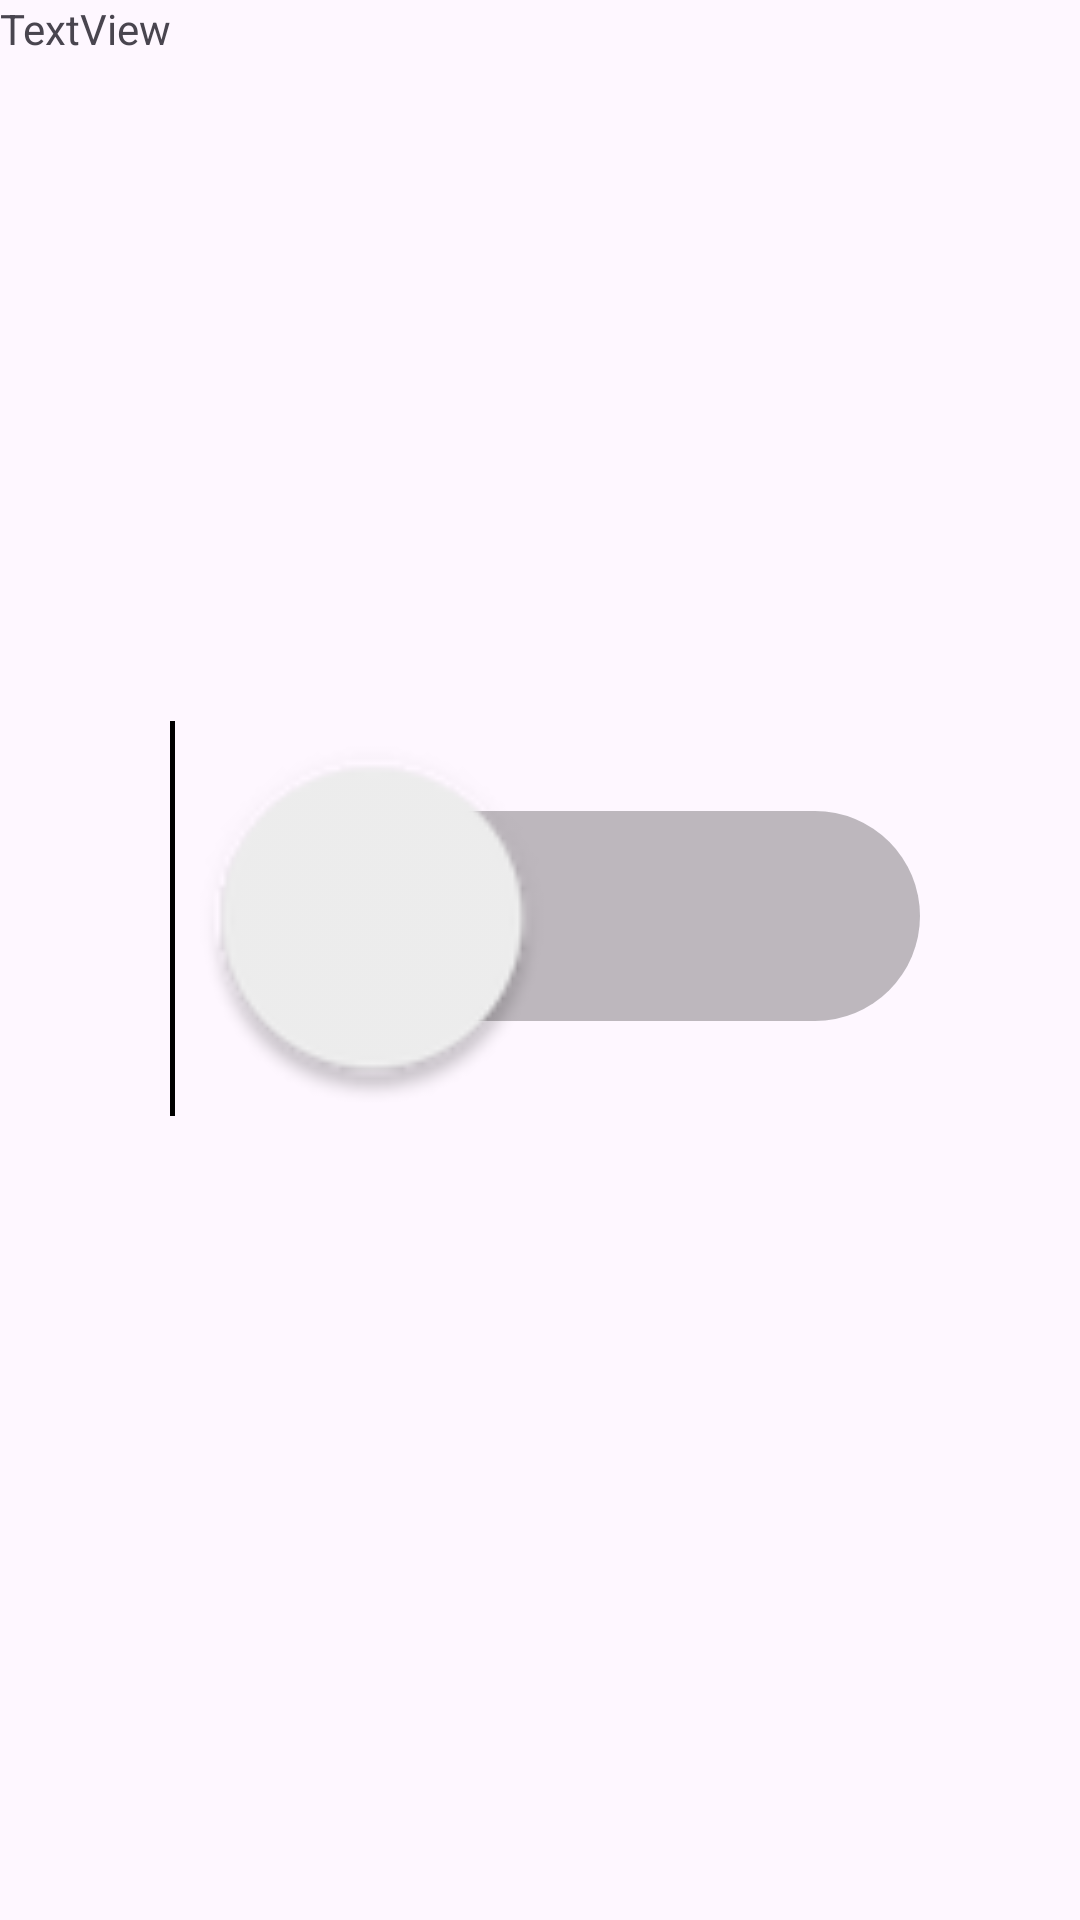

Produce the Android XML layout that renders to this screen, including the resource entries it uses.
<!-- AndroidManifest.xml: application theme Theme.LitreOfLight -->
<!-- res/layout/activity_main.xml -->
<?xml version="1.0" encoding="utf-8"?>
<androidx.constraintlayout.widget.ConstraintLayout xmlns:android="http://schemas.android.com/apk/res/android"
    xmlns:app="http://schemas.android.com/apk/res-auto"
    xmlns:tools="http://schemas.android.com/tools"
    android:id="@+id/main"
    android:layout_width="match_parent"
    android:layout_height="match_parent"
    tools:context=".MainActivity">

    <Switch
        android:id="@+id/mainSwitch"
        android:layout_width="117dp"
        android:layout_height="102dp"
        android:layout_marginStart="-25dp"
        android:scaleX="5"
        android:scaleY="5"
        app:layout_constraintBottom_toBottomOf="parent"
        app:layout_constraintEnd_toEndOf="parent"
        app:layout_constraintHorizontal_bias="0.0"
        app:layout_constraintStart_toStartOf="parent"
        app:layout_constraintTop_toTopOf="parent"
        app:layout_constraintVertical_bias="0.473" />

    <TextView
        android:id="@+id/txtOutput"
        android:layout_width="wrap_content"
        android:layout_height="wrap_content"
        android:text="TextView"
        tools:layout_editor_absoluteX="187dp"
        tools:layout_editor_absoluteY="187dp" />

</androidx.constraintlayout.widget.ConstraintLayout>
<!-- resources referenced by this layout -->
<resources>
  <style name="Theme.LitreOfLight" parent="Base.Theme.LitreOfLight" />
  <style name="Base.Theme.LitreOfLight" parent="Theme.Material3.DayNight.NoActionBar">
          
          
      </style>
</resources>
